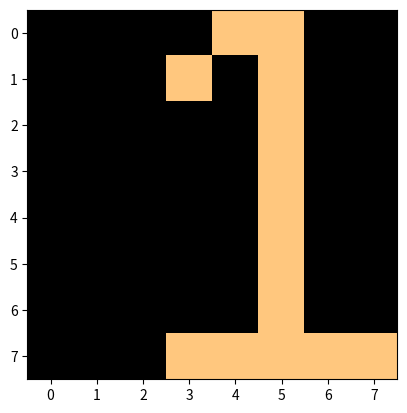

Write the Python code that produced this figure.
import matplotlib.pyplot as plt
data=[
      [0,0,0,0,1,1,0,0],
      [0,0,0,1,0,1,0,0],
      [0,0,0,0,0,1,0,0],
      [0,0,0,0,0,1,0,0],
      [0,0,0,0,0,1,0,0],
      [0,0,0,0,0,1,0,0],
      [0,0,0,0,0,1,0,0],
      [0,0,0,1,1,1,1,1]
      ]
plt.imshow(data,cmap="copper")
plt.show()

